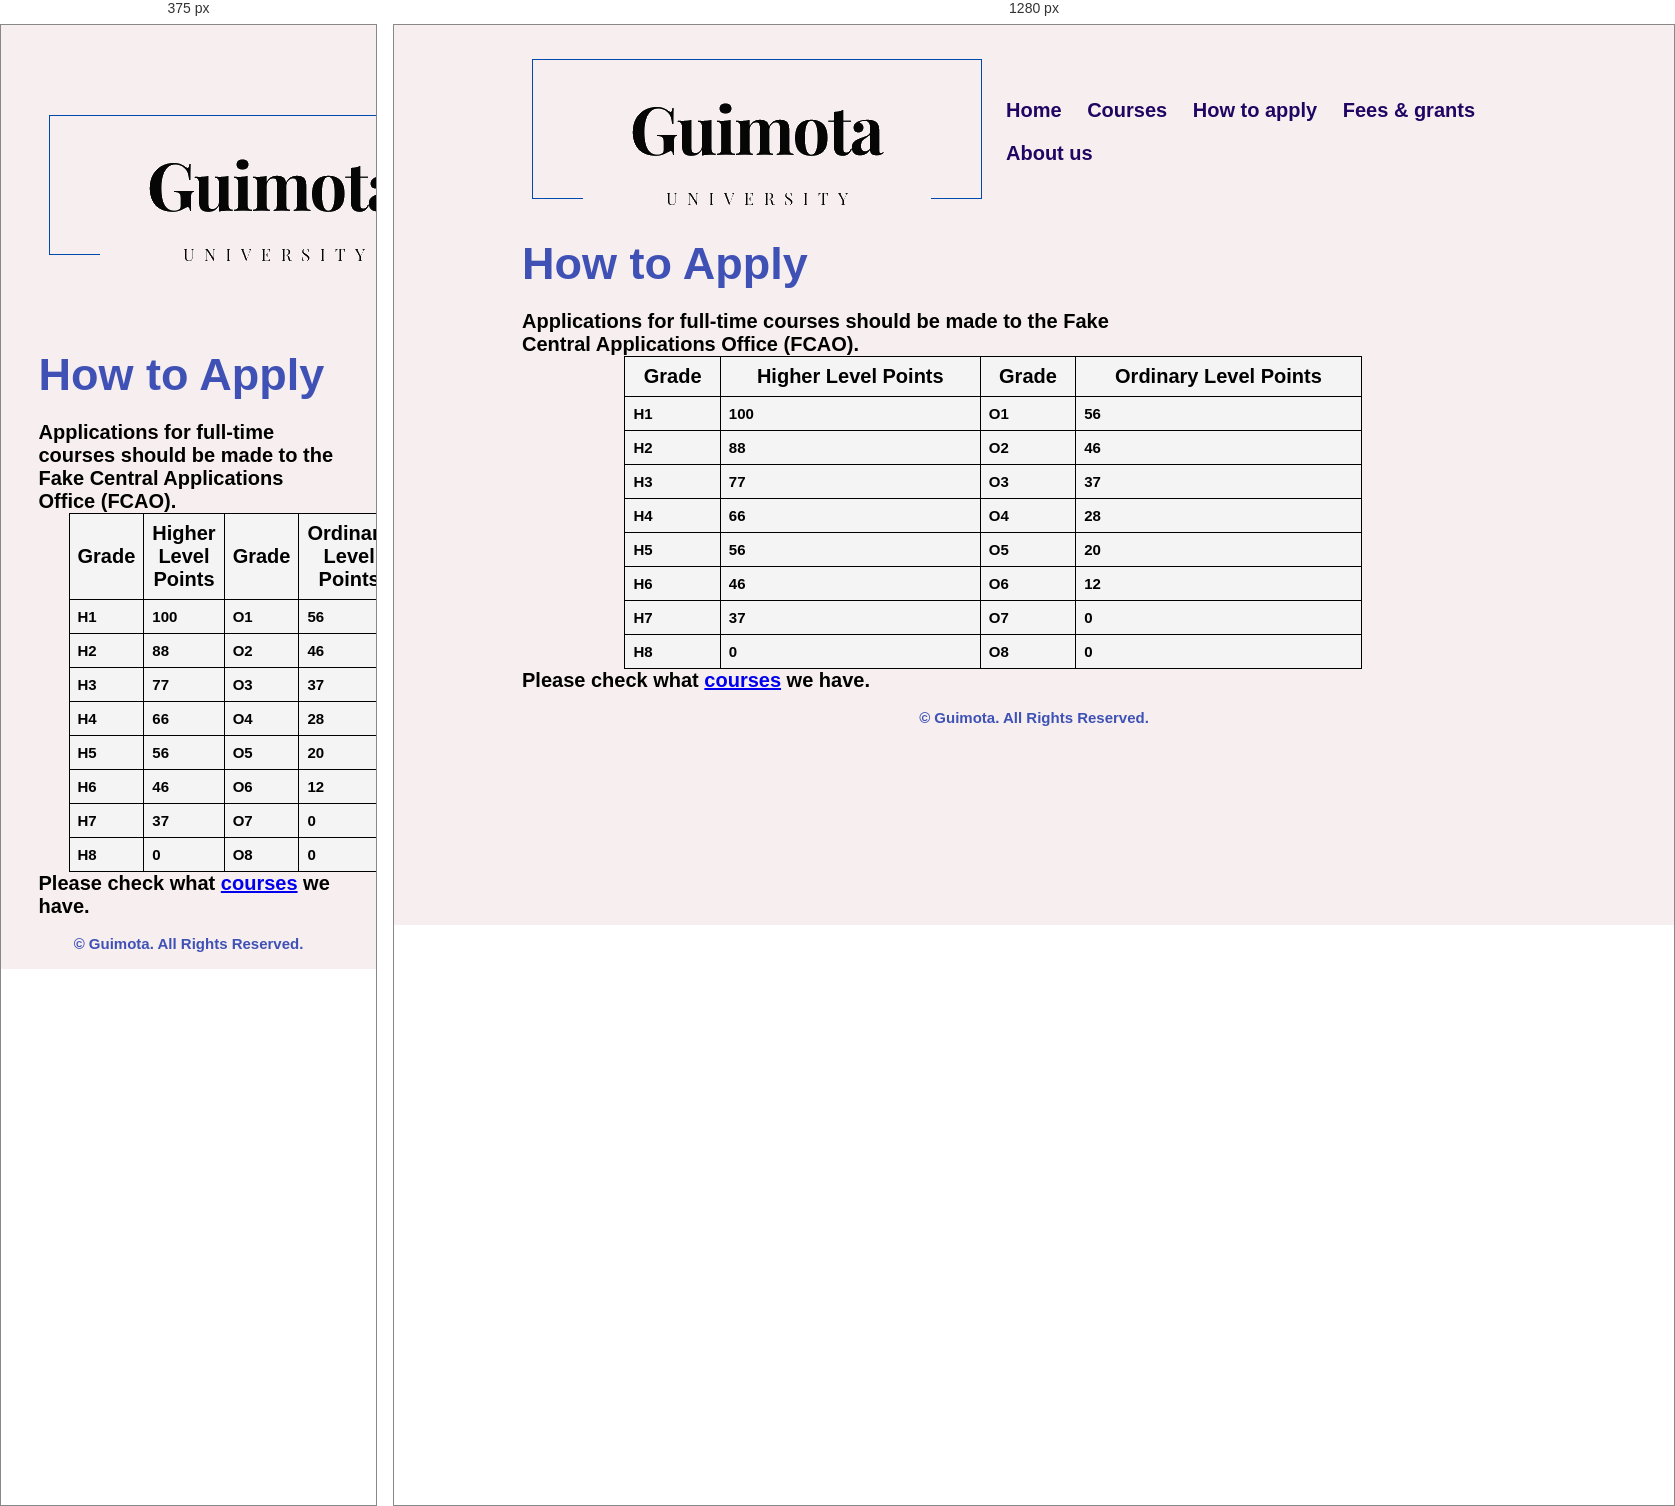
Rendered at 375 px and 1280 px, left to right.

<!-- file: apply.html -->
<!DOCTYPE html>
<html>
    <head>
        <title> Guimota University</title>
        <link rel="stylesheet" href="./css/main.css">
        <link rel="shortcut icon" href="./images/gene.png">
    </head>
    
    <body>

        <div class="header">
            <nav>
                <a href="index.html"><img src="./images/Guimota Logo.png"></a>
                  <ul>
                    <li><a href="index.html">Home</a></li>
                    <li><a href="course.html">Courses</a></li>
                    <li><a href="apply.html">How to apply</a></li>
                    <li><a href="fees.html">Fees & grants</a></li>
                    <li><a href="aboutus.html">About us</a></li>
                  </ul>
              </nav>
        
        <div class="text">
            <h3>How to Apply</h3>
            <p>Applications for full-time courses should be made to the Fake Central Applications Office (FCAO).</p>
            <div class="table_area">
            <table class="table">
                <tbody>
                <tr>
                    <th>Grade</th>
                    <th>Higher Level Points</th>
                    <th>Grade</th>
                    <th>Ordinary Level Points</th>
                </tr>
                <tr>
                    <td>H1</td><td>100</td><td>O1</td><td>56</td>
                </tr>
                <tr>
                    <td>H2</td><td>88</td><td>O2</td><td>46</td>
                </tr>
                <tr>
                    <td>H3</td><td>77</td><td>O3</td><td>37</td>
                </tr>
                <tr>
                    <td>H4</td><td>66</td><td>O4</td><td>28</td>
                </tr>
                <tr>
                    <td>H5</td><td>56</td><td>O5</td><td>20</td>
                </tr>
                <tr>
                    <td>H6</td><td>46</td><td>O6</td><td>12</td>
                </tr>
                <tr>
                    <td>H7</td><td>37</td><td>O7</td><td>0</td>
                </tr>
                <tr>
                    <td>H8</td><td>0</td><td>O8</td><td>0</td>
                </tr>
                </tbody>
                </table><!--From nci web-->
            </div>
            <p>Please check what <a href="course.html">courses</a> we have.</p>
        </div>
        <div class="botton">
            <br><p> © Guimota. All Rights Reserved.</p><br>
        </div>

    </body>
</html>

/* @media block from main.css */
@media only screen and (max-width: 600px) {
    .columns {
      width: 100%;
    }

    

